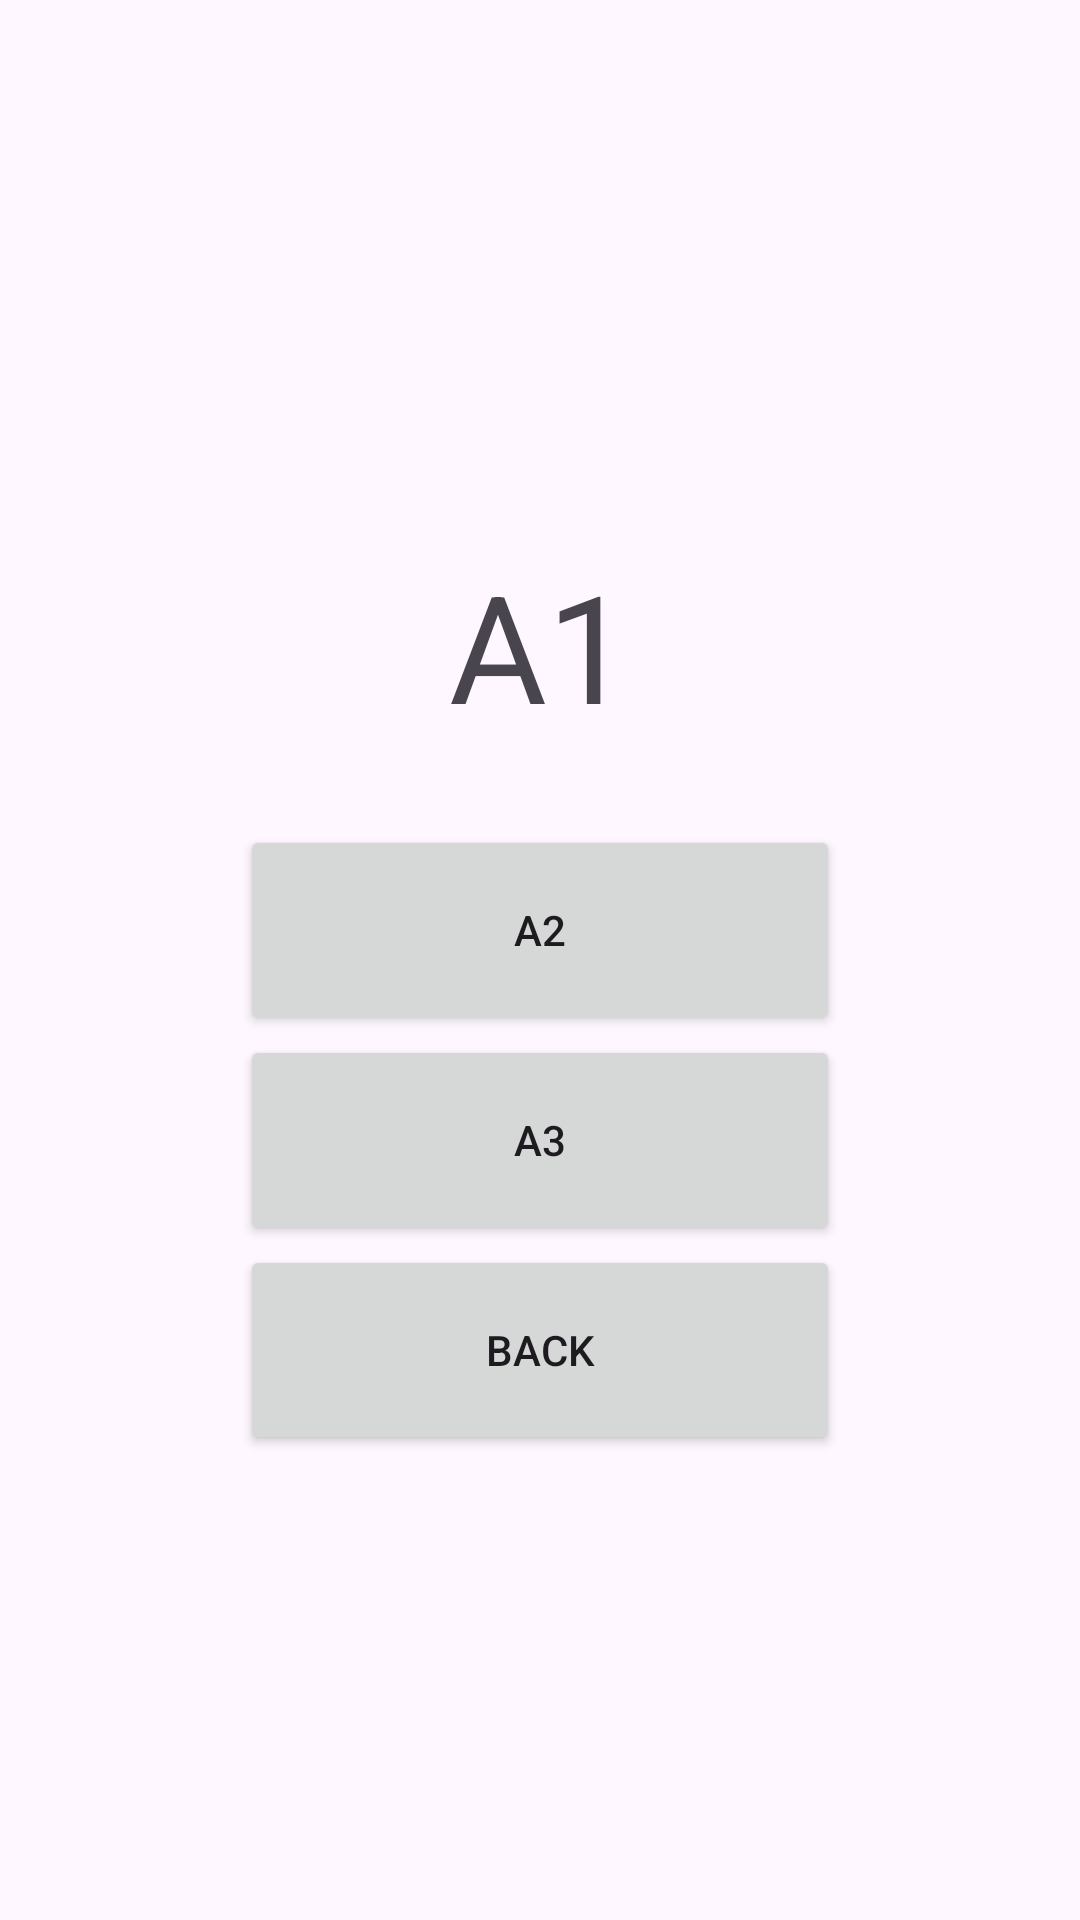

Write the Android layout XML for this screen, with the resource values it uses.
<!-- AndroidManifest.xml: application theme Theme.MyMeow -->
<!-- res/layout/activity_main.xml -->
<?xml version="1.0" encoding="utf-8"?>
<LinearLayout
    xmlns:android="http://schemas.android.com/apk/res/android"
    xmlns:tools="http://schemas.android.com/tools"
    xmlns:app="http://schemas.android.com/apk/res-auto"
    android:layout_width="match_parent"
    android:layout_height="match_parent"
    android:orientation="vertical"
    android:gravity="center"
    tools:context=".MainActivity">

    <TextView
        android:layout_width="match_parent"
        android:layout_height="120dp"
        android:text="A1"
        android:gravity="center"
        android:textSize="50dp">

    </TextView>

    <Button
        android:id="@+id/A2"
        android:layout_width="200dp"
        android:layout_height="70dp"
        android:text="A2">

    </Button>

    <Button
        android:id="@+id/A3"
        android:layout_width="200dp"
        android:layout_height="70dp"
        android:text="A3">

    </Button>

    <Button
        android:id="@+id/Back"
        android:layout_width="200dp"
        android:layout_height="70dp"
        android:gravity="center"
        android:text="Back">

    </Button>









</LinearLayout>
<!-- resources referenced by this layout -->
<resources>
  <style name="Theme.MyMeow" parent="Base.Theme.MyMeow" />
  <style name="Base.Theme.MyMeow" parent="Theme.Material3.DayNight.NoActionBar">
          
          
      </style>
</resources>
